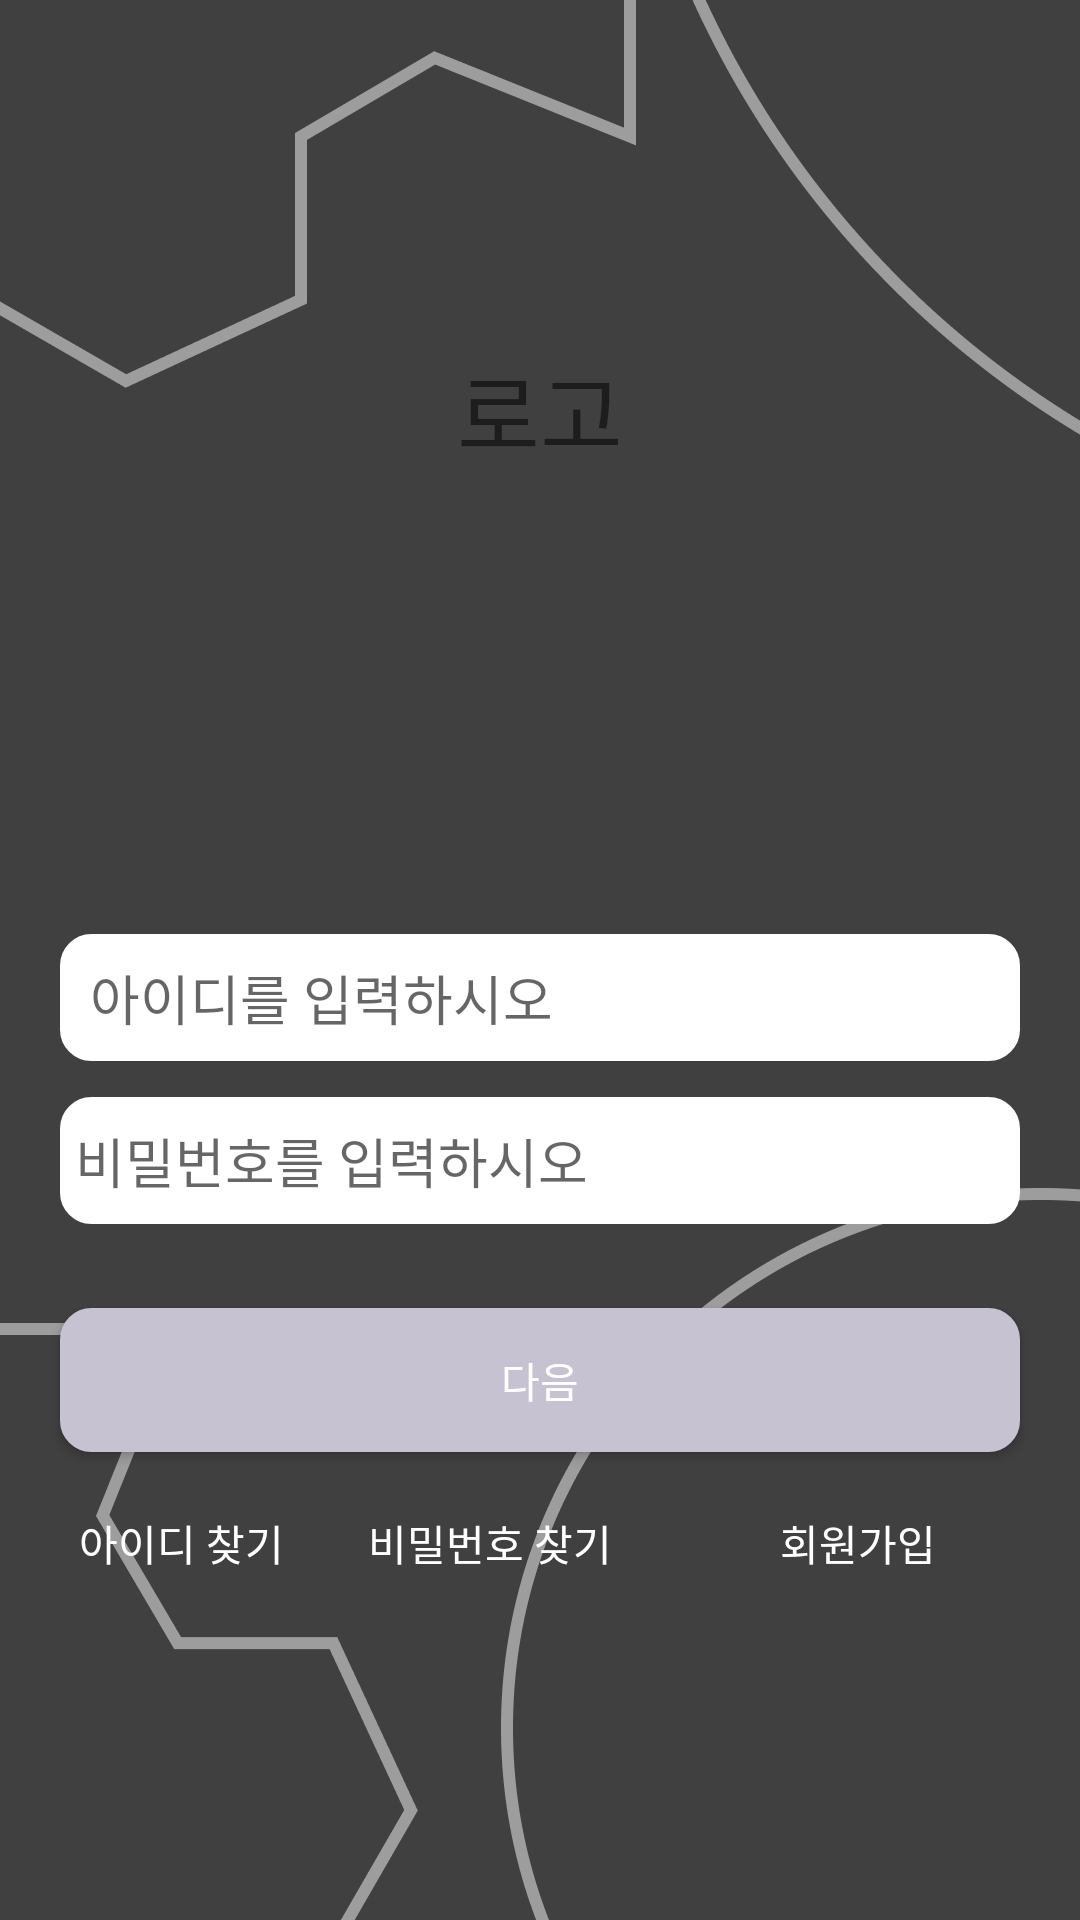

Reconstruct the res/layout file that produces this screen, plus the resources it refers to.
<!-- AndroidManifest.xml: application theme Theme.Ocr -->
<!-- res/layout/activity_main.xml -->
<?xml version="1.0" encoding="utf-8"?>
<androidx.constraintlayout.widget.ConstraintLayout xmlns:android="http://schemas.android.com/apk/res/android"
    xmlns:app="http://schemas.android.com/apk/res-auto"
    xmlns:tools="http://schemas.android.com/tools"
    android:layout_width="match_parent"
    android:layout_height="match_parent"
    android:background="@drawable/loginbackground"
    tools:context=".MainActivity">

    <TextView
        android:id="@+id/textView"
        android:layout_width="match_parent"
        android:layout_height="wrap_content"
        android:layout_gravity="center"
        android:gravity="center"
        android:text="로고"
        android:textSize="30sp"
        app:layout_constraintBottom_toTopOf="@+id/userid"
        app:layout_constraintTop_toTopOf="parent"
        app:layout_constraintVertical_bias="0.429"
        tools:layout_editor_absoluteX="0dp" />

    <EditText
        android:id="@+id/userid"
        android:layout_width="match_parent"
        android:layout_height="wrap_content"
        android:layout_marginHorizontal="20dp"
        android:layout_marginBottom="12dp"
        android:text=""
        android:background="@drawable/loginbackgrounddrawable"
        android:hint="아이디를 입력하시오"
        android:paddingHorizontal="10dp"
        android:paddingVertical="8dp"
        app:layout_constraintBottom_toTopOf="@+id/userpw"
        tools:layout_editor_absoluteX="9dp" />
    <EditText
        android:inputType="textPassword"
        android:id="@+id/userpw"
        android:layout_width="match_parent"
        android:layout_height="wrap_content"
        android:layout_marginHorizontal="20dp"
        android:layout_marginBottom="28dp"
        android:text=""
        android:background="@drawable/loginbackgrounddrawable"
        android:hint="비밀번호를 입력하시오"
        android:paddingHorizontal="5dp"
        android:paddingVertical="8dp"
        app:layout_constraintBottom_toTopOf="@+id/btn_loginpage_login"
        tools:layout_editor_absoluteX="10dp" />

    <Button
        android:id="@+id/btn_loginpage_login"
        android:layout_width="match_parent"
        android:layout_height="wrap_content"
        android:layout_marginHorizontal="20dp"
        android:layout_marginBottom="156dp"
        android:background="@drawable/loginbackgrounddrawablebutton"
        android:fontFamily="@font/notosanskrbold"
        android:text="다음"
        android:textColor="#ffffff"
        app:layout_constraintBottom_toBottomOf="parent"
        tools:layout_editor_absoluteX="20dp" />

    <TextView
        android:id="@+id/tv_loginpage_findid"
        android:layout_width="wrap_content"
        android:layout_height="wrap_content"
        android:layout_marginTop="20dp"
        android:text="아이디 찾기"
        android:textColor="#ffffff"
        app:layout_constraintEnd_toStartOf="@+id/tv_loginpage_findpw"
        app:layout_constraintHorizontal_bias="0.483"
        app:layout_constraintStart_toStartOf="parent"
        app:layout_constraintTop_toBottomOf="@+id/btn_loginpage_login" />

    <TextView
        android:id="@+id/tv_loginpage_findpw"
        android:layout_width="wrap_content"
        android:layout_height="wrap_content"
        android:layout_marginTop="20dp"
        android:layout_marginEnd="56dp"
        android:text="비밀번호 찾기"
        android:textColor="#ffffff"
        app:layout_constraintEnd_toStartOf="@+id/tv_loginpage_register"
        app:layout_constraintTop_toBottomOf="@+id/btn_loginpage_login" />

    <TextView
        android:id="@+id/tv_loginpage_register"
        android:layout_width="wrap_content"
        android:layout_height="wrap_content"
        android:layout_marginTop="20dp"
        android:layout_marginEnd="48dp"
        android:text="회원가입"
        android:textColor="#ffffff"
        app:layout_constraintEnd_toEndOf="parent"
        app:layout_constraintTop_toBottomOf="@+id/btn_loginpage_login" />
</androidx.constraintlayout.widget.ConstraintLayout>
<!-- resources referenced by this layout -->
<resources>
  <!-- drawable loginbackground: png bitmap (drawable, 36200 bytes) -->
  <!-- drawable loginbackgrounddrawable (drawable) -->
  <?xml version="1.0" encoding="utf-8"?>
  <selector xmlns:android="http://schemas.android.com/apk/res/android">
  
      <item>
  
          <shape android:shape="rectangle">
  
              <stroke android:color="#ffffff" android:width="1dp"/>
              <solid android:color="#ffffff"/>
              <corners android:radius="10dp"/>
              
          </shape>
      </item>
  
  </selector>
  <!-- drawable loginbackgrounddrawablebutton (drawable) -->
  <?xml version="1.0" encoding="utf-8"?>
  <selector xmlns:android="http://schemas.android.com/apk/res/android">
      <item>
          <shape android:shape="rectangle">
              <stroke android:color="#C6C2D1" android:width="1dp"/>
              <solid android:color="#C6C2D1"/>
              <corners android:radius="10dp"/>
          </shape>
      </item>
  </selector>
  <style name="Theme.Ocr" parent="Theme.AppCompat.Light.NoActionBar">
          
          <item name="colorPrimary">@color/purple_500</item>
          <item name="colorPrimaryVariant">@color/purple_700</item>
          <item name="colorOnPrimary">@color/white</item>
          
          <item name="colorSecondary">@color/teal_200</item>
          <item name="colorSecondaryVariant">@color/teal_700</item>
          <item name="colorOnSecondary">@color/black</item>
          
          <item name="android:statusBarColor" tools:targetApi="l">?attr/colorPrimaryVariant</item>
          
          <item name="windowNoTitle">true</item>
          <item name="android:windowFullscreen">true</item>
      </style>
  <!-- not gathered from this repository: default colours our renderer supplied (Android Studio template values) -->
  <color name="purple_500">#FF6200EE</color>
  <color name="purple_700">#FF3700B3</color>
  <color name="teal_200">#FF03DAC5</color>
  <color name="teal_700">#FF018786</color>
  <color name="black">#FF000000</color>
  <color name="white">#FFFFFFFF</color>
</resources>
